3-way image classification set "Private" from GitHub (Slade-99/Deep_Learning); label vocabulary: abnormal, normal, pneumonia.

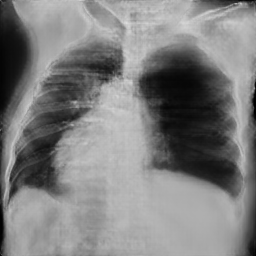
Label: pneumonia

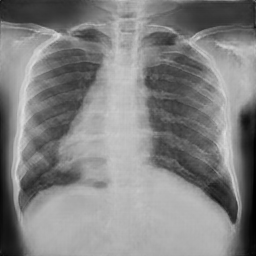
Label: normal

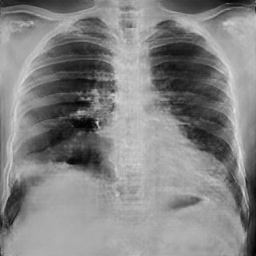
Label: abnormal

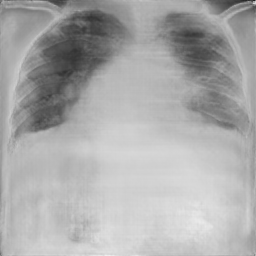
Label: pneumonia

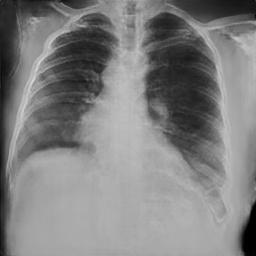
Label: normal

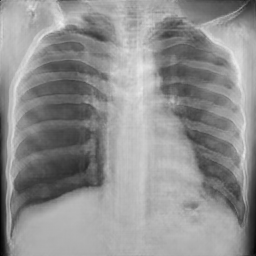
Label: normal
